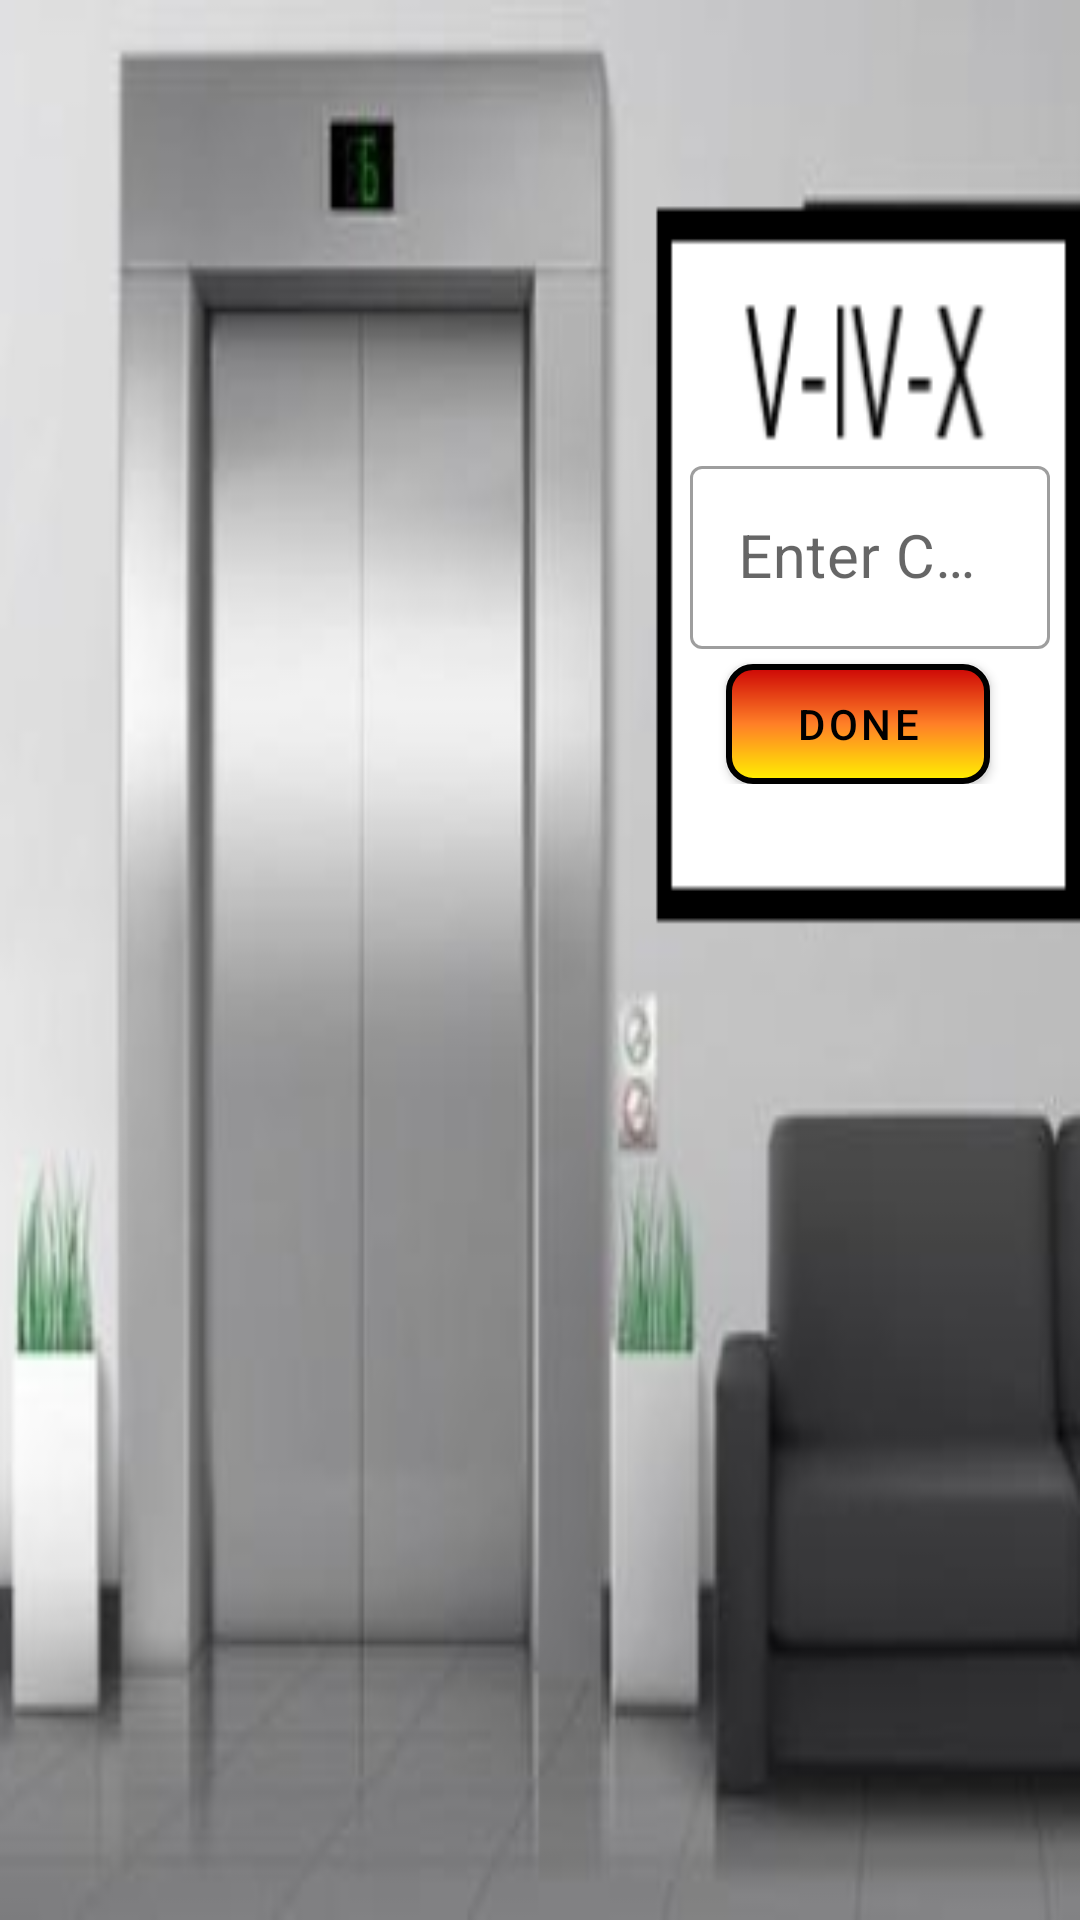

Here is an Android app screen rendered from its layout file. Give the layout XML and the strings, colors and styles it references.
<!-- AndroidManifest.xml: application theme Theme.BurningBuilding -->
<!-- res/layout/activity_floor6.xml -->
<?xml version="1.0" encoding="utf-8"?>
<RelativeLayout xmlns:android="http://schemas.android.com/apk/res/android"
    android:layout_width="match_parent"
    android:layout_height="match_parent"
    xmlns:app="http://schemas.android.com/apk/res-auto"
    android:orientation="vertical"
    android:background="@drawable/v_ix_x">


    <com.google.android.material.textfield.TextInputLayout
        android:layout_width="wrap_content"
        android:layout_height="wrap_content"
        android:layout_marginTop="150dp"
        android:gravity="right"
        android:layout_alignParentRight="true"
        style="@style/Widget.MaterialComponents.TextInputLayout.OutlinedBox">

        <com.google.android.material.textfield.TextInputEditText
            android:layout_width="120dp"
            android:layout_height="wrap_content"
            android:layout_marginTop="200dp"
            android:id="@+id/code_floor6"
            android:inputType="number"
            android:hint="@string/enter_code"
            android:layout_marginRight="10dp"
            android:textSize="20dp"
            android:layout_alignParentRight="true"
            android:layout_gravity="right"
            android:textColor="@color/black"/>


        <com.google.android.material.button.MaterialButton
            android:layout_width="wrap_content"
            android:layout_height="40dp"
            android:text="@string/done"
            android:id="@+id/done_btn"
            app:backgroundTint="@null"
            android:background="@drawable/btn_shape"
            android:layout_alignParentRight="true"
            android:layout_marginRight="30dp"
            android:layout_marginTop="5dp"
            android:layout_gravity="right"
            android:layout_below="@+id/code_floor6"
            android:textColor="@color/black"/>


    </com.google.android.material.textfield.TextInputLayout>




</RelativeLayout>
<!-- resources referenced by this layout -->
<resources>
  <color name="black">#FF000000</color>
  <!-- drawable btn_shape (drawable) -->
  <?xml version="1.0" encoding="utf-8"?>
  <shape xmlns:android="http://schemas.android.com/apk/res/android"
      android:shape="rectangle">
      <gradient
          android:angle="270"
          android:centerColor="@color/orange"
          android:endColor="@color/yellow"
          android:startColor="@color/red" />
  
      <padding
          android:bottom="5dp"
          android:left="5dp"
          android:right="5dp"
          android:top="5dp" />
      <stroke
          android:color="@color/black"
          android:width="2dp"/>
  
      <corners android:radius="8dp" />
  </shape>
  <!-- drawable v_ix_x: jpg bitmap (drawable, 44883 bytes) -->
  <string name="done">Done</string>
  <string name="enter_code">Enter Code</string>
  <style name="Theme.BurningBuilding" parent="Theme.MaterialComponents.DayNight.DarkActionBar">
          
          <item name="colorPrimary">#ED4A4A</item>
          <item name="colorPrimaryVariant">#ED4A4A</item>
          <item name="colorOnPrimary">@color/white</item>
          
          <item name="colorSecondary">@color/teal_200</item>
          <item name="colorSecondaryVariant">@color/teal_700</item>
          <item name="colorOnSecondary">@color/black</item>
          
          <item name="android:statusBarColor" tools:targetApi="l">?attr/colorPrimaryVariant</item>
          
      </style>
  <color name="orange">#ff7f27</color>
  <color name="yellow">#fff200</color>
  <color name="red">#CC0505</color>
  <color name="white">#FFFFFFFF</color>
  <color name="teal_200">#FF03DAC5</color>
  <color name="teal_700">#FF018786</color>
</resources>
